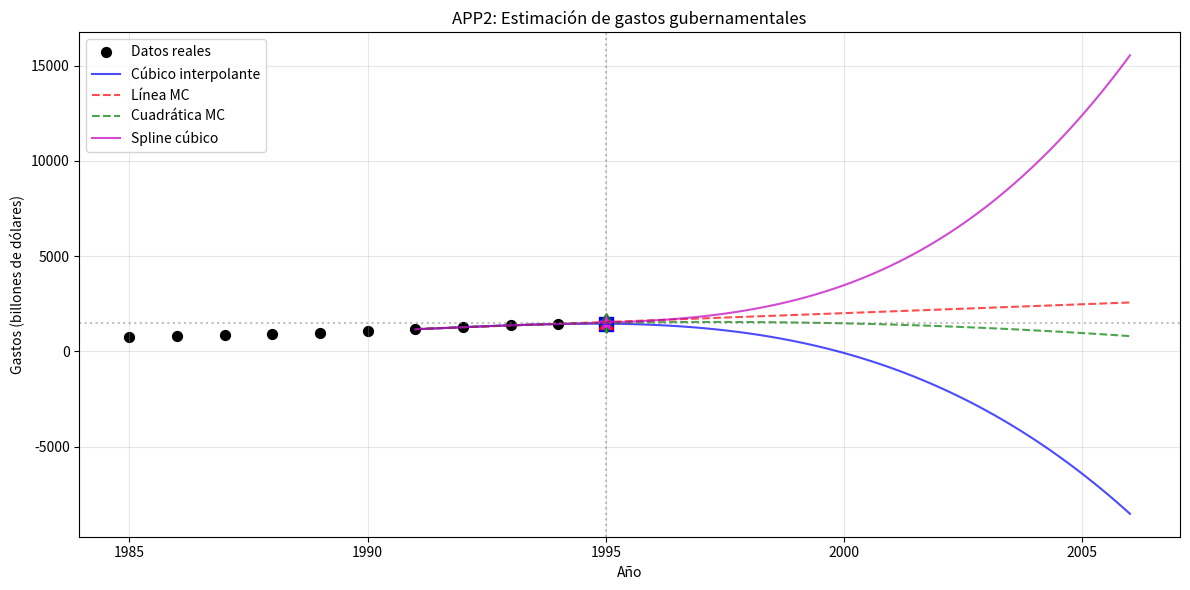

Python code for this plot:
import numpy as np
import matplotlib.pyplot as plt
from scipy.interpolate import interp1d, CubicSpline
from scipy.optimize import curve_fit

# Datos
years = np.array([1985, 1986, 1987, 1988, 1989, 1990, 1991, 1992, 1993, 1994, 1995])
expenditures = np.array([731, 782, 833, 886, 956, 1049, 1159, 1267, 1367, 1436, 1505])

# Datos para interpolación (1991-1994)
x_data = np.array([0, 1, 2, 3])  # 1991=0, 1992=1, etc.
y_data = np.array([1159, 1267, 1367, 1436])

# a) Polinomio cúbico interpolante
coef_cubic = np.polyfit(x_data, y_data, 3)
poly_cubic = np.poly1d(coef_cubic)
estimate_1995_cubic = poly_cubic(4)
print(f"a) Cúbico interpolante - Estimación 1995: {estimate_1995_cubic:.2f}")

# b) Línea de mínimos cuadrados
coef_linear = np.polyfit(x_data, y_data, 1)
poly_linear = np.poly1d(coef_linear)
estimate_1995_linear = poly_linear(4)
print(f"b) Línea mínimos cuadrados - Estimación 1995: {estimate_1995_linear:.2f}")

# c) Cuadrática de mínimos cuadrados
coef_quad = np.polyfit(x_data, y_data, 2)
poly_quad = np.poly1d(coef_quad)
estimate_1995_quad = poly_quad(4)
print(f"c) Cuadrática mínimos cuadrados - Estimación 1995: {estimate_1995_quad:.2f}")

# d) Spline cúbico
spline = CubicSpline(x_data, y_data, bc_type='natural')
estimate_1995_spline = spline(4)
print(f"d) Spline cúbico - Estimación 1995: {estimate_1995_spline:.2f}")

# Proyección al 2000
x_2000 = 9  # 1991 + 9 = 2000
proj_cubic = poly_cubic(x_2000)
proj_linear = poly_linear(x_2000)
proj_quad = poly_quad(x_2000)
proj_spline = spline(x_2000)

print(f"\nProyecciones al 2000:")
print(f"Cúbico: {proj_cubic:.2f}")
print(f"Lineal: {proj_linear:.2f}")
print(f"Cuadrático: {proj_quad:.2f}")
print(f"Spline: {proj_spline:.2f}")
print(f"Valor real 2000: 1789 billones")

# Gráfica
plt.figure(figsize=(12, 6))
x_plot = np.linspace(0, 15, 100)
years_plot = x_plot + 1991

plt.scatter(years, expenditures, color='black', s=50, label='Datos reales')
plt.plot(years_plot, poly_cubic(x_plot), 'b-', label='Cúbico interpolante', alpha=0.7)
plt.plot(years_plot, poly_linear(x_plot), 'r--', label='Línea MC', alpha=0.7)
plt.plot(years_plot, poly_quad(x_plot), 'g--', label='Cuadrática MC', alpha=0.7)
plt.plot(years_plot, spline(x_plot), 'm-', label='Spline cúbico', alpha=0.7)

plt.axvline(x=1995, color='gray', linestyle=':', alpha=0.5)
plt.axhline(y=1505, color='gray', linestyle=':', alpha=0.5)
plt.scatter([1995], [estimate_1995_cubic], color='blue', s=100, marker='s')
plt.scatter([1995], [estimate_1995_linear], color='red', s=100, marker='^')
plt.scatter([1995], [estimate_1995_quad], color='green', s=100, marker='d')
plt.scatter([1995], [estimate_1995_spline], color='magenta', s=100, marker='*')

plt.xlabel('Año')
plt.ylabel('Gastos (billones de dólares)')
plt.title('APP2: Estimación de gastos gubernamentales')
plt.legend()
plt.grid(True, alpha=0.3)
plt.tight_layout()
plt.show()
